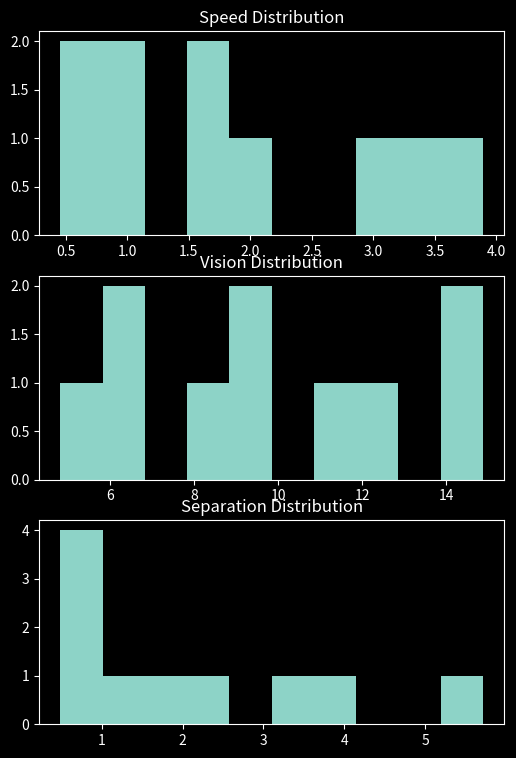

Source code (Python):
from scipy.stats import gamma
import matplotlib.pyplot as plt


speed_dist = gamma.rvs(size=10, a=2)
vision_dist = gamma.rvs(size=10, a=10)
sep_dist = gamma.rvs(size=10, a=2)


# Graph distributions
plt.style.use("dark_background")
fig = plt.figure(figsize=(6, 9))

ax1 = fig.add_subplot(3, 1, 1)
plt.title("Speed Distribution")

ax2 = fig.add_subplot(3, 1, 2)
plt.title("Vision Distribution")

ax3 = fig.add_subplot(3, 1, 3)
plt.title("Separation Distribution")


ax1.hist(speed_dist)
ax2.hist(vision_dist)
ax3.hist(sep_dist)

plt.show()


